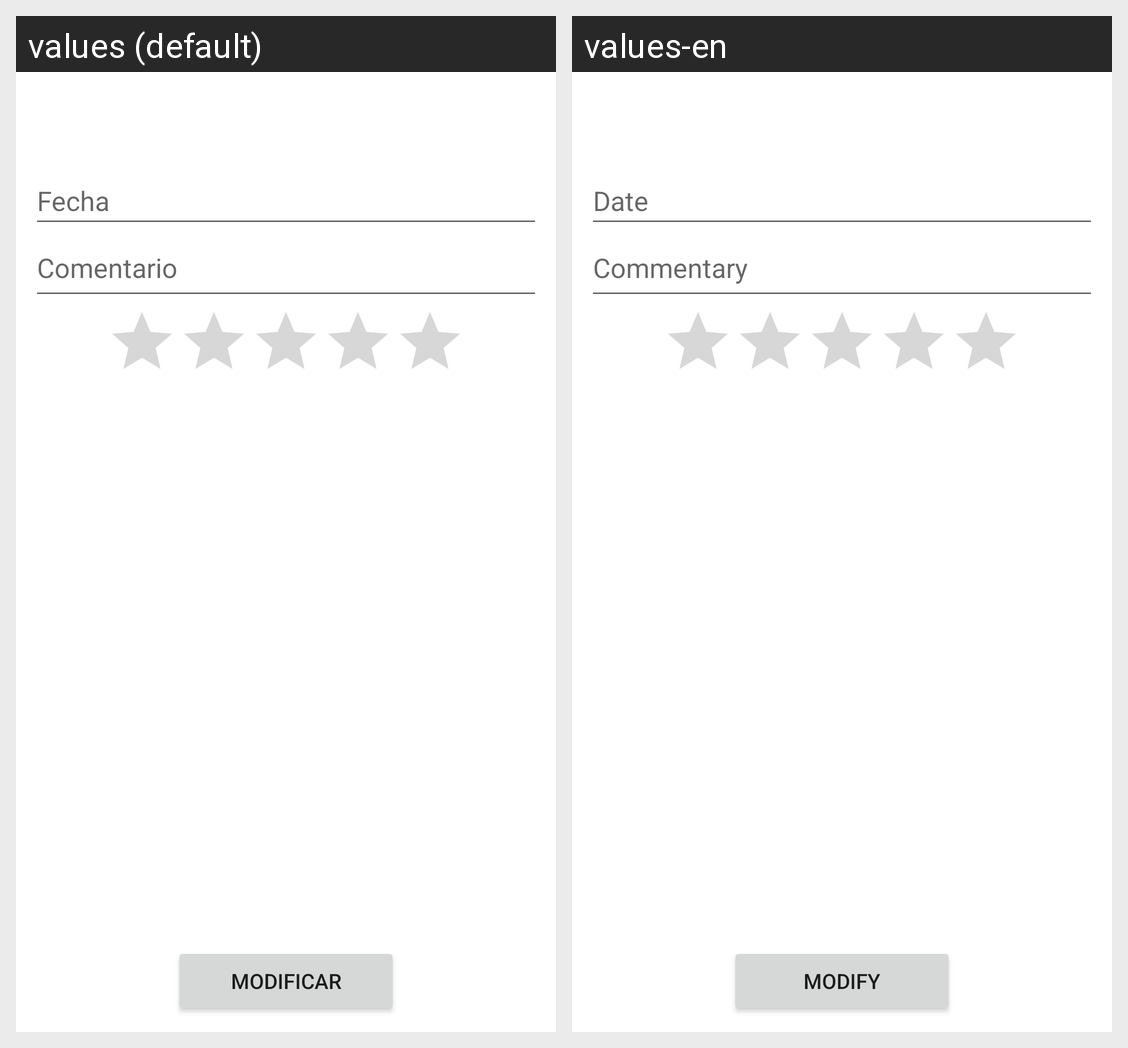

This grid shows one Android layout under two languages. Give, for every string resource on the screen, its name, the default text and each shown locale's text.
Android screen res/layout/activity_new_visit.xml rendered under 2 locales, left to right: values (default), values-en. Device: Nexus 5 (rendered at 1080×1920; each locale shown at half size, 540×960, under a caption strip naming it); theme Theme.TripAlbum.
Strings drawn on this screen, with the default value and each locale's value (text and hints the layout hard-codes, and strings that could not be matched under every locale, appear in the picture but are not listed):

date
  values: Fecha
  values-en: Date

commentary
  values: Comentario
  values-en: Commentary

modify_button
  values: Modificar
  values-en: Modify
